Image classification data set "demo" (devansh6291/kabadiwala on GitHub). Class labels (5): cable, mixed plastics, mobile phone, motherboard, scrap metal.

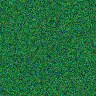
Label: motherboard

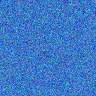
Label: mixed plastics

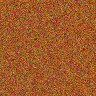
Label: cable

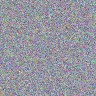
Label: scrap metal

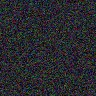
Label: mobile phone

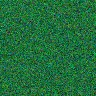
Label: motherboard
